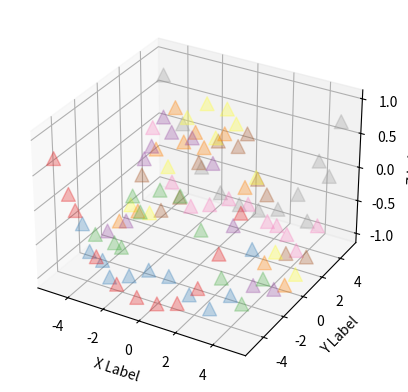

This chart was generated by the following Python code:
%matplotlib qt5

from mpl_toolkits.mplot3d import Axes3D
import matplotlib.pyplot as plt
import numpy as np

colors = plt.cm.Set1(np.linspace(0, 1, 100))
fig = plt.figure()
ax = fig.add_subplot(111, projection='3d')

X = np.linspace(-5, 5, 10)
Y = np.linspace(-5, 5, 10)
X, Y = np.meshgrid(X, Y)
R = np.sqrt(X ** 2 + Y ** 2)
Z = np.sin(R)

point = ax.scatter(xs=X, ys=Y, zs=Z, c=colors, marker='^', s=100, alpha=0.3)
'''
    xs, ys : array-like
        The data positions.

    zs : float or array-like, optional, default: 0
        The z-positions. Either an array of the same length as xs and ys or a single value to place all points in the same plane.

    s : scalar or array-like, optional, default: 20
        The marker size in points**2. Either an array of the same length as xs and ys or a single value to make all markers the same size.
    
    marker : MarkerStyle, optional
        The marker style. marker can be either an instance of the class or the text 
        shorthand for a particular marker. Defaults to None, in which case it takes 
        the value of rcParams["scatter.marker"] = 'o'. See markers for more information 
        about marker styles.
    
    c : color, sequence, or sequence of color, optional
        The marker color. Possible values:
        A single color format string.
        A sequence of color specifications of length n.
        A sequence of n numbers to be mapped to colors using cmap and norm.
        A 2-D array in which the rows are RGB or RGBA.    
'''
ax.set_xlabel('X Label')
ax.set_ylabel('Y Label')
ax.set_zlabel('Z Label')
plt.show()

